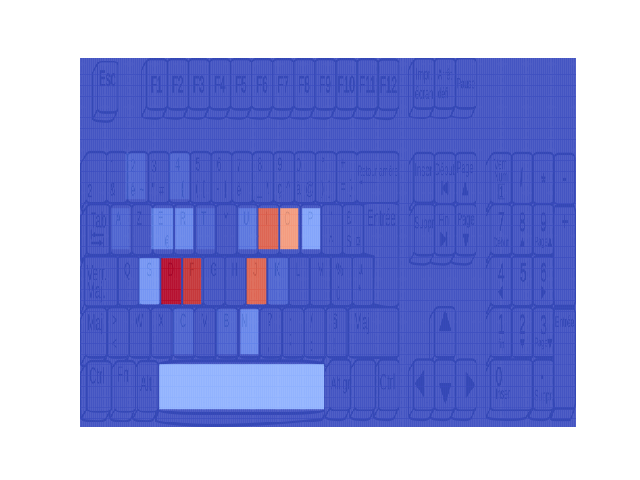

The data file committed next to this chart (first rows):
Key, Time, Type, Scan code
d, 1.178, down, 32
k, 1.229, down, 37
o, 1.232, down, 24
i, 1.235, down, 23
d, 1.243, up, 32
f, 1.258, down, 33
o, 1.289, up, 24
k, 1.292, up, 37
i, 1.294, up, 23
j, 1.308, down, 36
f, 1.345, up, 33
d, 1.349, down, 32
j, 1.377, up, 36
o, 1.401, down, 24
i, 1.417, down, 23
d, 1.423, up, 32
f, 1.452, down, 33
o, 1.454, up, 24
i, 1.470, up, 23
j, 1.483, down, 36
f, 1.514, up, 33
d, 1.517, down, 32
j, 1.526, up, 36
p, 1.546, down, 25
o, 1.572, down, 24
i, 1.577, down, 23
o, 1.592, up, 24
p, 1.603, up, 25
f, 1.616, down, 33
j, 1.623, down, 36
j, 1.670, up, 36
f, 1.678, up, 33
d, 1.687, down, 32
o, 1.691, down, 24
i, 1.705, down, 23
o, 1.740, up, 24
i, 1.758, up, 23
d, 1.764, up, 32
f, 1.786, down, 33
j, 1.806, up, 36
p, 1.843, down, 25
f, 1.845, up, 33
i, 1.849, down, 23
p, 1.879, up, 25
o, 1.893, up, 24
i, 1.899, up, 23
j, 1.922, down, 36
j, 1.946, up, 36
f, 1.952, down, 33
o, 1.981, down, 24
i, 2.002, down, 23
f, 2.015, up, 33
o, 2.041, up, 24
i, 2.050, up, 23
j, 2.063, down, 36
j, 2.083, up, 36
d, 2.090, up, 32
f, 2.123, down, 33
p, 2.125, down, 25
j, 2.145, down, 36
... 223 more rows
